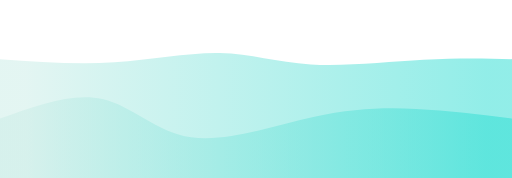
t = 0.00 s
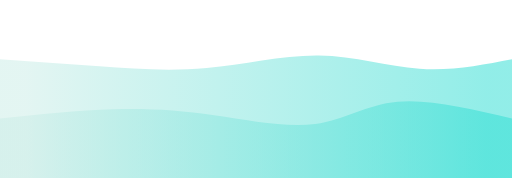
t = 0.75 s
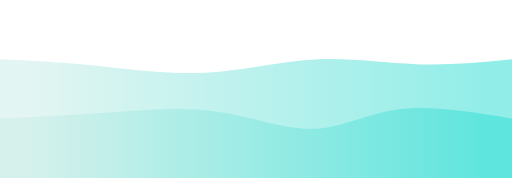
t = 1.25 s
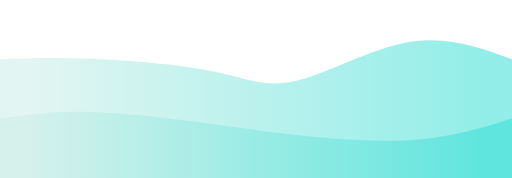
t = 2.00 s
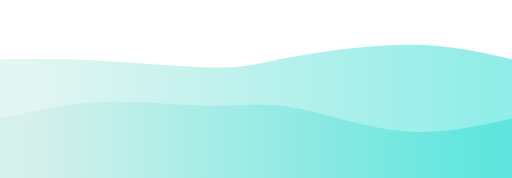
t = 2.75 s
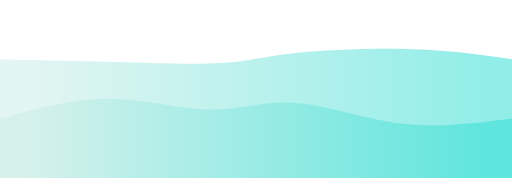
t = 3.25 s

The animated SVG that drew these frames (rendered in a browser with its animation timeline set to each time). Animation: 2 CSS @keyframes rules; one cycle of 4.00 s, repeats indefinitely.

<svg width="100%" height="100%" id="svg" viewBox="0 0 1440 500" xmlns="http://www.w3.org/2000/svg" class="transition duration-300 ease-in-out delay-150"><style>
          .path-0{
            animation:pathAnim-0 4s;
            animation-timing-function: linear;
            animation-iteration-count: infinite;
          }
          @keyframes pathAnim-0{
            0%{
              d: path("M 0,500 C 0,500 0,166 0,166 C 108.20095693779905,173.8181818181818 216.4019138755981,181.63636363636365 322,175 C 427.5980861244019,168.36363636363635 530.5933014354066,147.27272727272728 618,149 C 705.4066985645934,150.72727272727272 777.2248803827752,175.27272727272728 874,181 C 970.7751196172248,186.72727272727272 1092.5071770334928,173.63636363636363 1191,168 C 1289.4928229665072,162.36363636363637 1364.7464114832537,164.1818181818182 1440,166 C 1440,166 1440,500 1440,500 Z");
            }
            25%{
              d: path("M 0,500 C 0,500 0,166 0,166 C 86.51674641148324,172.20095693779905 173.03349282296648,178.40191387559807 266,190 C 358.9665071770335,201.59808612440193 458.3827751196171,218.5933014354067 569,205 C 679.6172248803829,191.4066985645933 801.4354066985647,147.22488038277513 904,147 C 1006.5645933014353,146.77511961722487 1089.8755980861245,190.50717703349284 1176,201 C 1262.1244019138755,211.49282296650716 1351.0622009569379,188.74641148325358 1440,166 C 1440,166 1440,500 1440,500 Z");
            }
            50%{
              d: path("M 0,500 C 0,500 0,166 0,166 C 76.80382775119617,163.23444976076556 153.60765550239233,160.4688995215311 261,165 C 368.39234449760767,169.5311004784689 506.37320574162675,181.35885167464113 601,201 C 695.6267942583733,220.64114832535887 746.8995215311006,248.09569377990434 834,227 C 921.1004784688994,205.90430622009566 1044.0287081339711,136.25837320574163 1151,118 C 1257.9712918660289,99.74162679425838 1348.9856459330144,132.87081339712918 1440,166 C 1440,166 1440,500 1440,500 Z");
            }
            75%{
              d: path("M 0,500 C 0,500 0,166 0,166 C 106.55502392344496,166.7081339712919 213.11004784688993,167.41626794258374 325,174 C 436.8899521531101,180.58373205741626 554.1148325358852,193.0430622009569 628,186 C 701.8851674641148,178.9569377990431 732.4306220095694,152.41148325358853 817,138 C 901.5693779904306,123.58851674641146 1040.1626794258373,121.311004784689 1153,128 C 1265.8373205741627,134.688995215311 1352.9186602870814,150.3444976076555 1440,166 C 1440,166 1440,500 1440,500 Z");
            }
            100%{
              d: path("M 0,500 C 0,500 0,166 0,166 C 108.20095693779905,173.8181818181818 216.4019138755981,181.63636363636365 322,175 C 427.5980861244019,168.36363636363635 530.5933014354066,147.27272727272728 618,149 C 705.4066985645934,150.72727272727272 777.2248803827752,175.27272727272728 874,181 C 970.7751196172248,186.72727272727272 1092.5071770334928,173.63636363636363 1191,168 C 1289.4928229665072,162.36363636363637 1364.7464114832537,164.1818181818182 1440,166 C 1440,166 1440,500 1440,500 Z");
            }
          }</style><defs><linearGradient id="gradient" x1="0%" y1="50%" x2="100%" y2="50%"><stop offset="5%" stop-color="#cbede788"></stop><stop offset="95%" stop-color="#32ded488"></stop></linearGradient></defs><path d="M 0,500 C 0,500 0,166 0,166 C 108.20095693779905,173.8181818181818 216.4019138755981,181.63636363636365 322,175 C 427.5980861244019,168.36363636363635 530.5933014354066,147.27272727272728 618,149 C 705.4066985645934,150.72727272727272 777.2248803827752,175.27272727272728 874,181 C 970.7751196172248,186.72727272727272 1092.5071770334928,173.63636363636363 1191,168 C 1289.4928229665072,162.36363636363637 1364.7464114832537,164.1818181818182 1440,166 C 1440,166 1440,500 1440,500 Z" stroke="none" stroke-width="0" fill="url(#gradient)" class="transition-all duration-300 ease-in-out delay-150 path-0"></path><style>
          .path-1{
            animation:pathAnim-1 4s;
            animation-timing-function: linear;
            animation-iteration-count: infinite;
          }
          @keyframes pathAnim-1{
            0%{
              d: path("M 0,500 C 0,500 0,333 0,333 C 101.93301435406698,296.02392344497605 203.86602870813397,259.04784688995215 288,278 C 372.13397129186603,296.95215311004785 438.46889952153106,371.8325358851675 538,386 C 637.5311004784689,400.1674641148325 770.2583732057418,353.62200956937795 881,329 C 991.7416267942582,304.37799043062205 1080.4976076555024,301.6794258373206 1170,306 C 1259.5023923444976,310.3205741626794 1349.751196172249,321.6602870813397 1440,333 C 1440,333 1440,500 1440,500 Z");
            }
            25%{
              d: path("M 0,500 C 0,500 0,333 0,333 C 112.48803827751198,330.0909090909091 224.97607655502395,327.1818181818182 329,317 C 433.02392344497605,306.8181818181818 528.5837320574162,289.3636363636363 624,303 C 719.4162679425838,316.6363636363637 814.6889952153111,361.3636363636364 888,355 C 961.3110047846889,348.6363636363636 1012.6602870813397,291.1818181818182 1101,279 C 1189.3397129186603,266.8181818181818 1314.6698564593303,299.9090909090909 1440,333 C 1440,333 1440,500 1440,500 Z");
            }
            50%{
              d: path("M 0,500 C 0,500 0,333 0,333 C 71.93301435406698,322.74162679425837 143.86602870813397,312.48325358851673 238,314 C 332.13397129186603,315.51674641148327 448.46889952153106,328.8086124401914 555,343 C 661.5311004784689,357.1913875598086 758.2583732057416,372.2822966507177 865,383 C 971.7416267942584,393.7177033492823 1088.4976076555024,400.0622009569378 1186,391 C 1283.5023923444976,381.9377990430622 1361.751196172249,357.4688995215311 1440,333 C 1440,333 1440,500 1440,500 Z");
            }
            75%{
              d: path("M 0,500 C 0,500 0,333 0,333 C 101.91387559808612,307.8612440191388 203.82775119617224,282.7224880382775 310,277 C 416.17224880382776,271.2775119617225 526.6028708133971,284.9712918660287 606,282 C 685.3971291866029,279.0287081339713 733.7607655502392,259.39234449760767 814,276 C 894.2392344497608,292.60765550239233 1006.3540669856459,345.4593301435407 1116,361 C 1225.6459330143541,376.5406698564593 1332.8229665071772,354.77033492822966 1440,333 C 1440,333 1440,500 1440,500 Z");
            }
            100%{
              d: path("M 0,500 C 0,500 0,333 0,333 C 101.93301435406698,296.02392344497605 203.86602870813397,259.04784688995215 288,278 C 372.13397129186603,296.95215311004785 438.46889952153106,371.8325358851675 538,386 C 637.5311004784689,400.1674641148325 770.2583732057418,353.62200956937795 881,329 C 991.7416267942582,304.37799043062205 1080.4976076555024,301.6794258373206 1170,306 C 1259.5023923444976,310.3205741626794 1349.751196172249,321.6602870813397 1440,333 C 1440,333 1440,500 1440,500 Z");
            }
          }</style><defs><linearGradient id="gradient" x1="0%" y1="50%" x2="100%" y2="50%"><stop offset="5%" stop-color="#cbede7ff"></stop><stop offset="95%" stop-color="#32ded4ff"></stop></linearGradient></defs><path d="M 0,500 C 0,500 0,333 0,333 C 101.93301435406698,296.02392344497605 203.86602870813397,259.04784688995215 288,278 C 372.13397129186603,296.95215311004785 438.46889952153106,371.8325358851675 538,386 C 637.5311004784689,400.1674641148325 770.2583732057418,353.62200956937795 881,329 C 991.7416267942582,304.37799043062205 1080.4976076555024,301.6794258373206 1170,306 C 1259.5023923444976,310.3205741626794 1349.751196172249,321.6602870813397 1440,333 C 1440,333 1440,500 1440,500 Z" stroke="none" stroke-width="0" fill="url(#gradient)" class="transition-all duration-300 ease-in-out delay-150 path-1"></path></svg>
